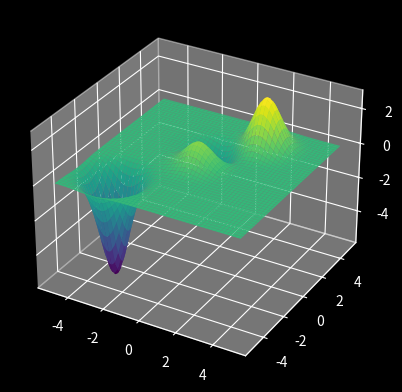

Source code (Python):
import matplotlib.pyplot as plt
import numpy as np

# constants
e_0 = 8.85e-12
e = 1.602e-19


field = lambda x, y, coor: 1 / (4 * np.pi * e_0) * coor[2] / np.exp((x-coor[0])**2 + (y-coor[1])**2) # assuming particle is centered on coor, taking the exponential of the distance to not jump to infty
# note that this is not the force felt by a second particle of arbitrary charge Q, this is the electrical field E

array = np.linspace(-5, 5, 100)

# list of particles that influence the field
p_list = [
	(0, 0, e),
	(2, 3, 2*e),
	(0, 1.5, -e),
	(-3, -3, -4*e)
	]

x, y = np.meshgrid(array, array)
z = sum([field(x, y, coor) for coor in p_list])

# the plot shows the combined effect of all those particles on a virtual particle of charge e, at every point of the grid
with plt.style.context('dark_background'):
	ax = plt.axes(projection='3d')
	ax.plot_surface(x, y, z, cmap='viridis')
plt.savefig('charges.png')
plt.show()
